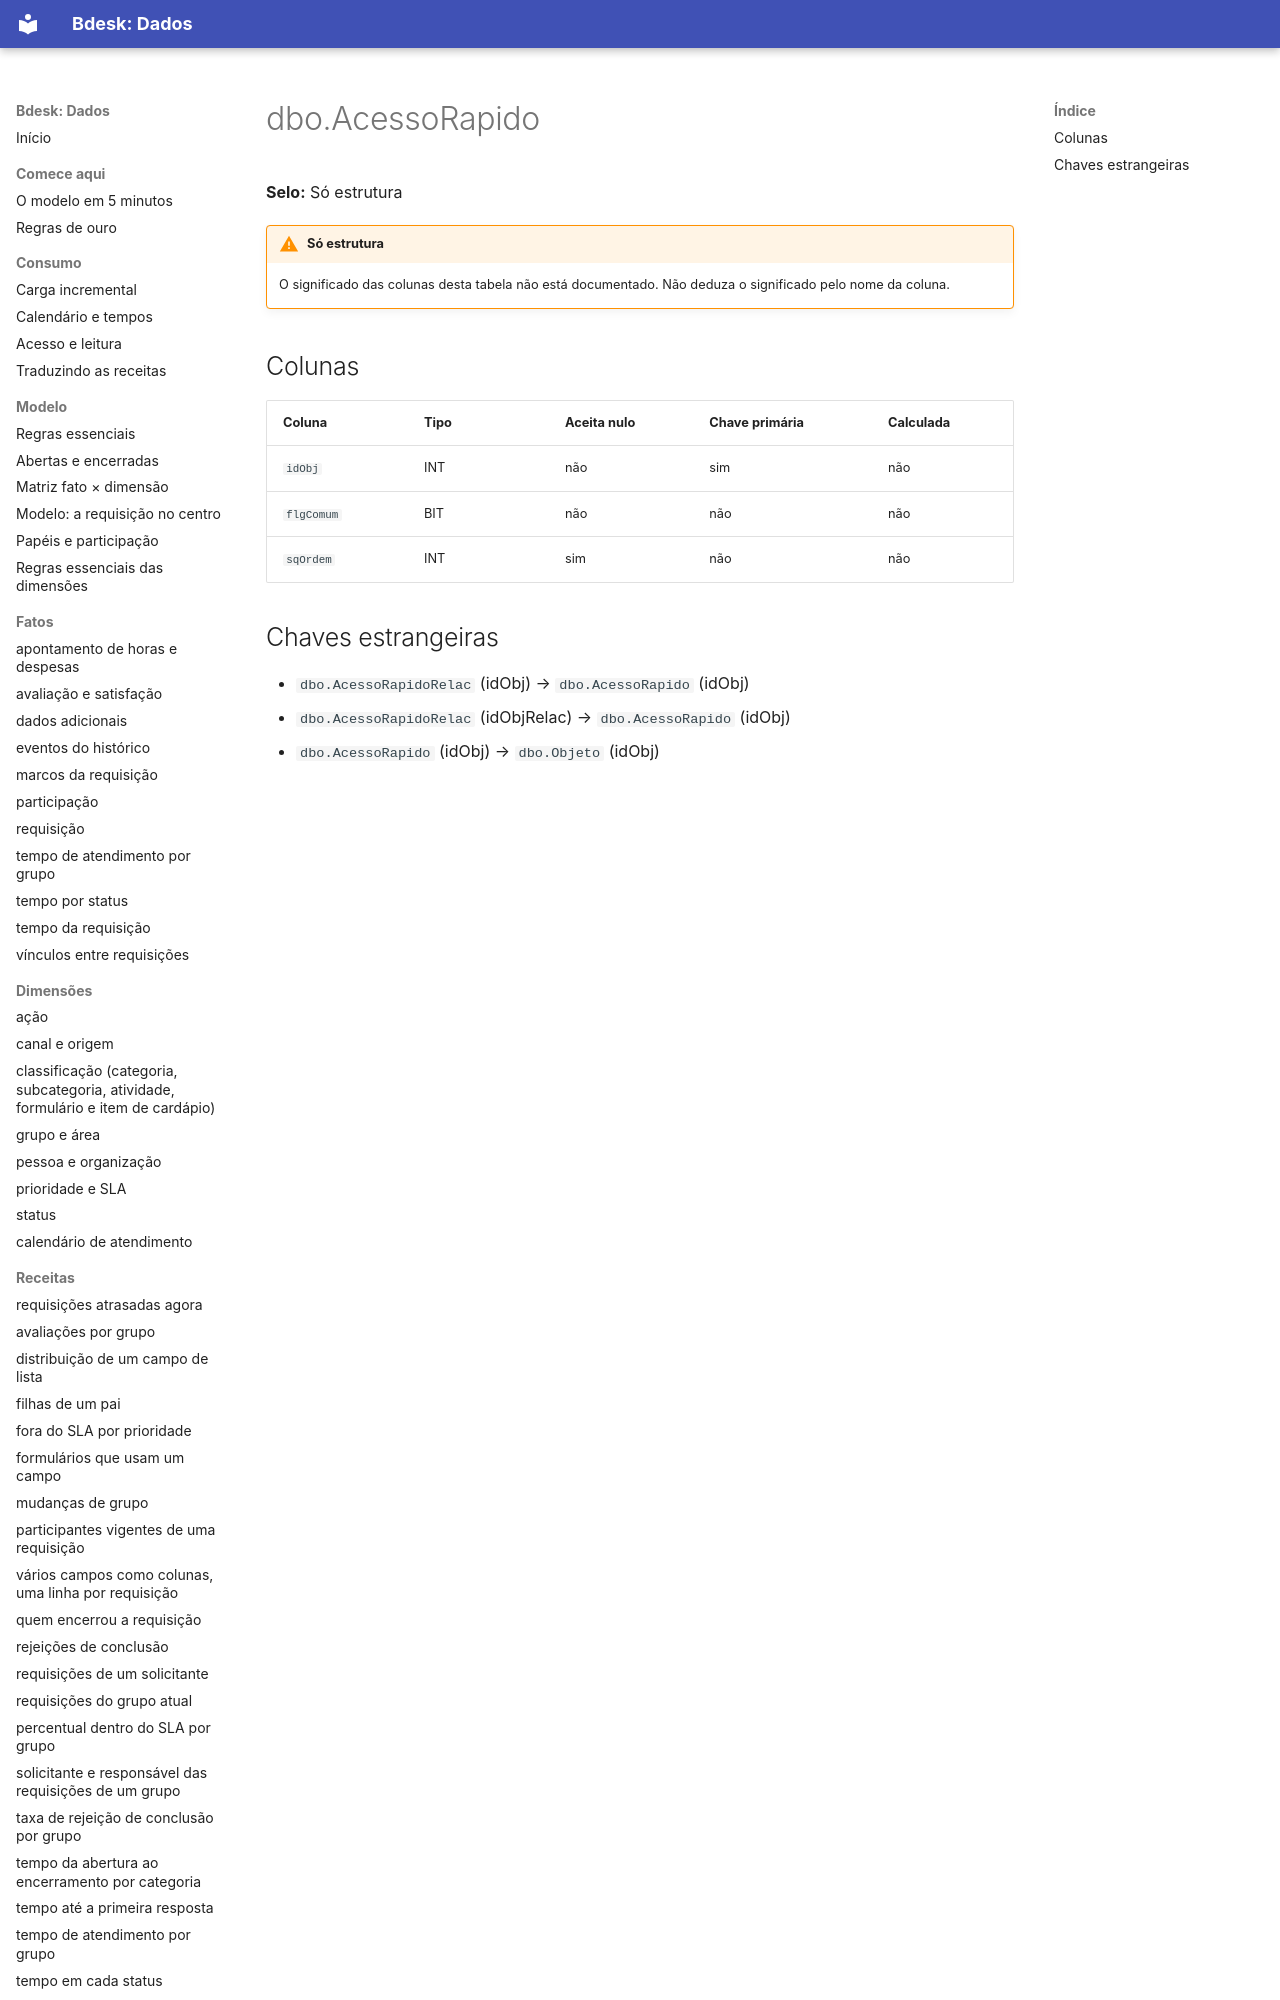

repository: bdeskapp/dados · page: dicionario/dbo-acessorapido/index.html · generator: mkdocs

---
gerado: sincronizacao
---

# dbo.AcessoRapido

**Selo:** Só estrutura

!!! warning "Só estrutura"
    O significado das colunas desta tabela não está documentado. Não deduza o significado pelo nome da coluna.

## Colunas

| Coluna | Tipo | Aceita nulo | Chave primária | Calculada |
|---|---|---|---|---|
| `idObj` | INT | não | sim | não |
| `flgComum` | BIT | não | não | não |
| `sqOrdem` | INT | sim | não | não |
